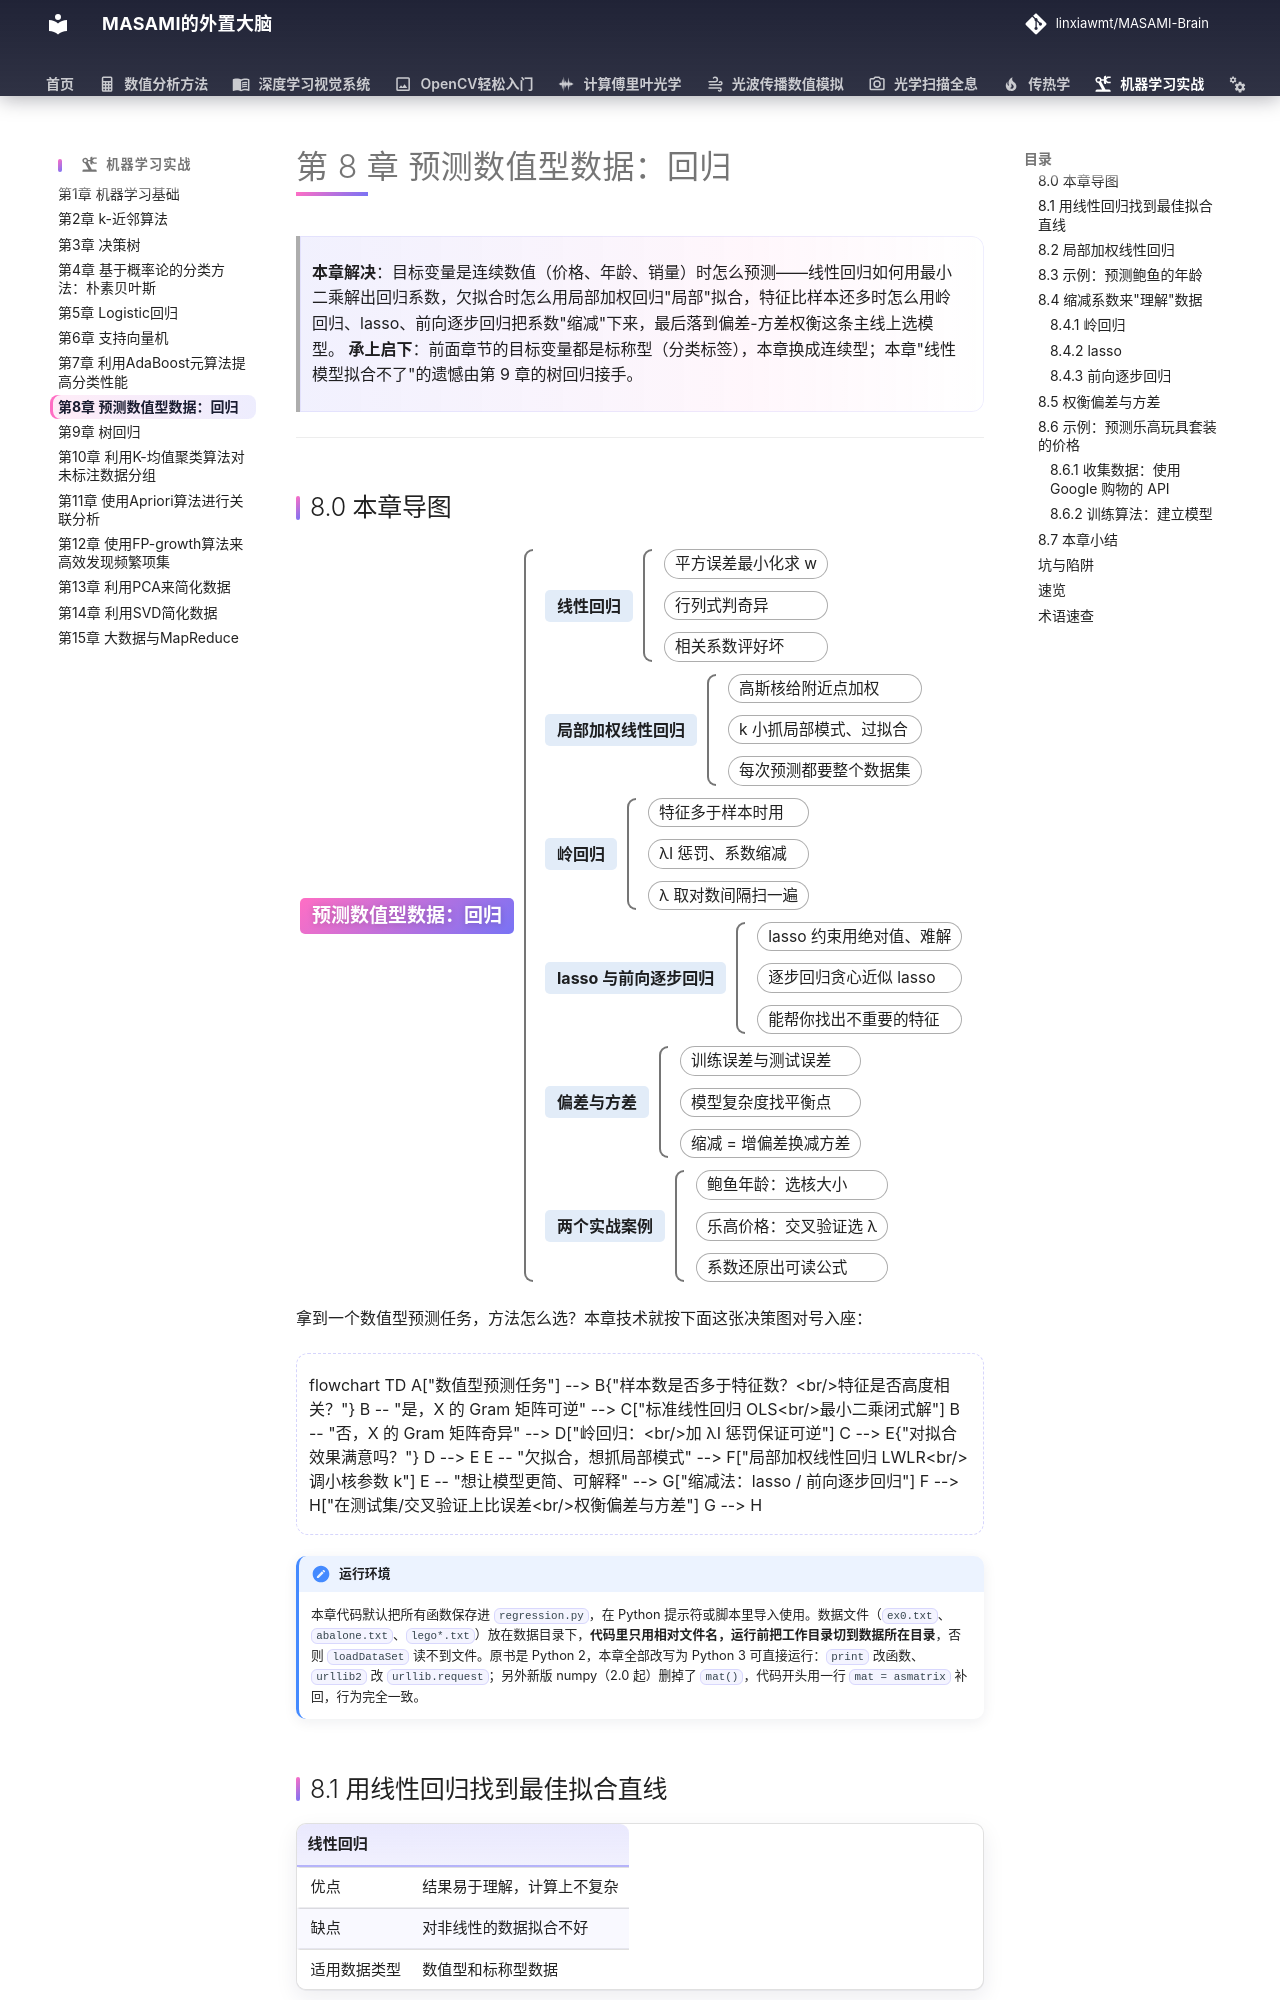

repository: linxiawmt/MASAMI-Brain · page: 机器学习实战/ch08/index.html · generator: mkdocs

# 第 8 章 预测数值型数据：回归

> **本章解决**：目标变量是连续数值（价格、年龄、销量）时怎么预测——线性回归如何用最小二乘解出回归系数，欠拟合时怎么用局部加权回归"局部"拟合，特征比样本还多时怎么用岭回归、lasso、前向逐步回归把系数"缩减"下来，最后落到偏差-方差权衡这条主线上选模型。
> **承上启下**：前面章节的目标变量都是标称型（分类标签），本章换成连续型；本章"线性模型拟合不了"的遗憾由第 9 章的树回归接手。

---
